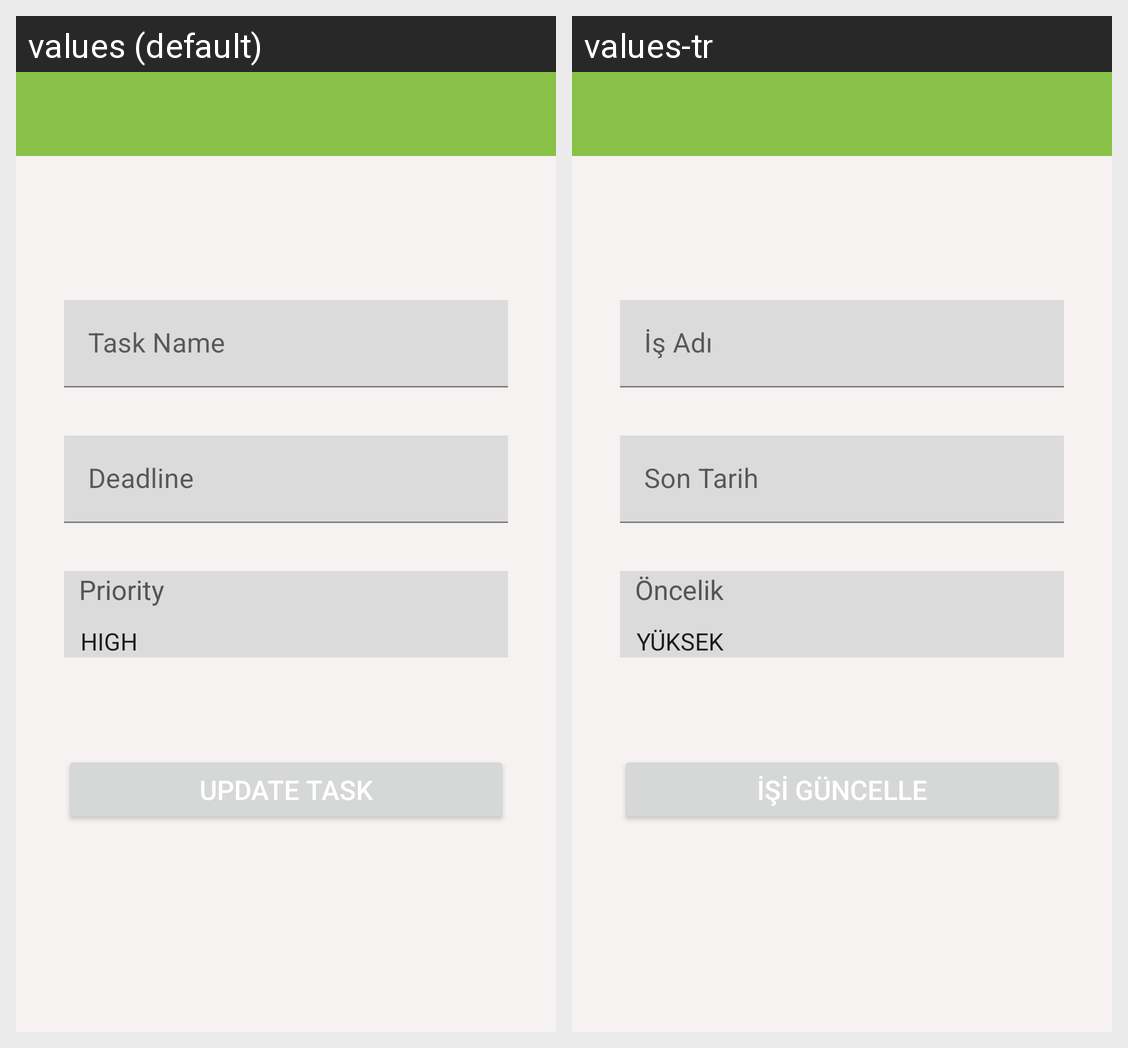

Strings drawn on this Android screen and how each of the app's shown locales translates them:
Android screen res/layout/activity_task_details.xml rendered under 2 locales, left to right: values (default), values-tr. Device: Nexus 5 (rendered at 1080×1920; each locale shown at half size, 540×960, under a caption strip naming it); theme Theme.ToDoApp.
Strings drawn on this screen, with the default value and each locale's value (text and hints the layout hard-codes, and strings that could not be matched under every locale, appear in the picture but are not listed):

task_name_text
  values: Task Name
  values-tr: İş Adı

deadline_text
  values: Deadline
  values-tr: Son Tarih

priority_text
  values: Priority
  values-tr: Öncelik

update_button_name
  values: UPDATE TASK
  values-tr: İŞİ GÜNCELLE
